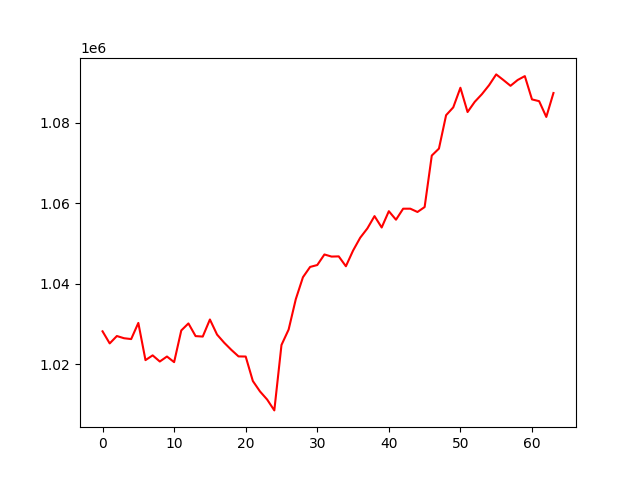

Source data for this figure (header and first rows):
, 0
0, 1028216
1, 1025210
2, 1027046
3, 1026500
4, 1026289
5, 1030298
6, 1021064
7, 1022247
8, 1020715
9, 1021961
10, 1020561
11, 1028430
12, 1030176
13, 1027026
14, 1026911
15, 1031153
16, 1027400
17, 1025378
18, 1023601
19, 1021987
20, 1021953
21, 1015876
22, 1013283
23, 1011271
24, 1008579
25, 1024820
26, 1028658
27, 1036198
28, 1041649
29, 1044202
30, 1044675
31, 1047295
32, 1046773
33, 1046824
34, 1044370
35, 1048258
36, 1051458
37, 1053764
38, 1056821
39, 1053993
40, 1058041
41, 1055927
42, 1058661
43, 1058665
44, 1057848
45, 1059068
46, 1071857
47, 1073587
48, 1081879
49, 1083823
50, 1088693
51, 1082665
52, 1085194
53, 1087093
54, 1089318
55, 1092009
56, 1090621
57, 1089178
58, 1090621
59, 1091584
... 4 more rows
